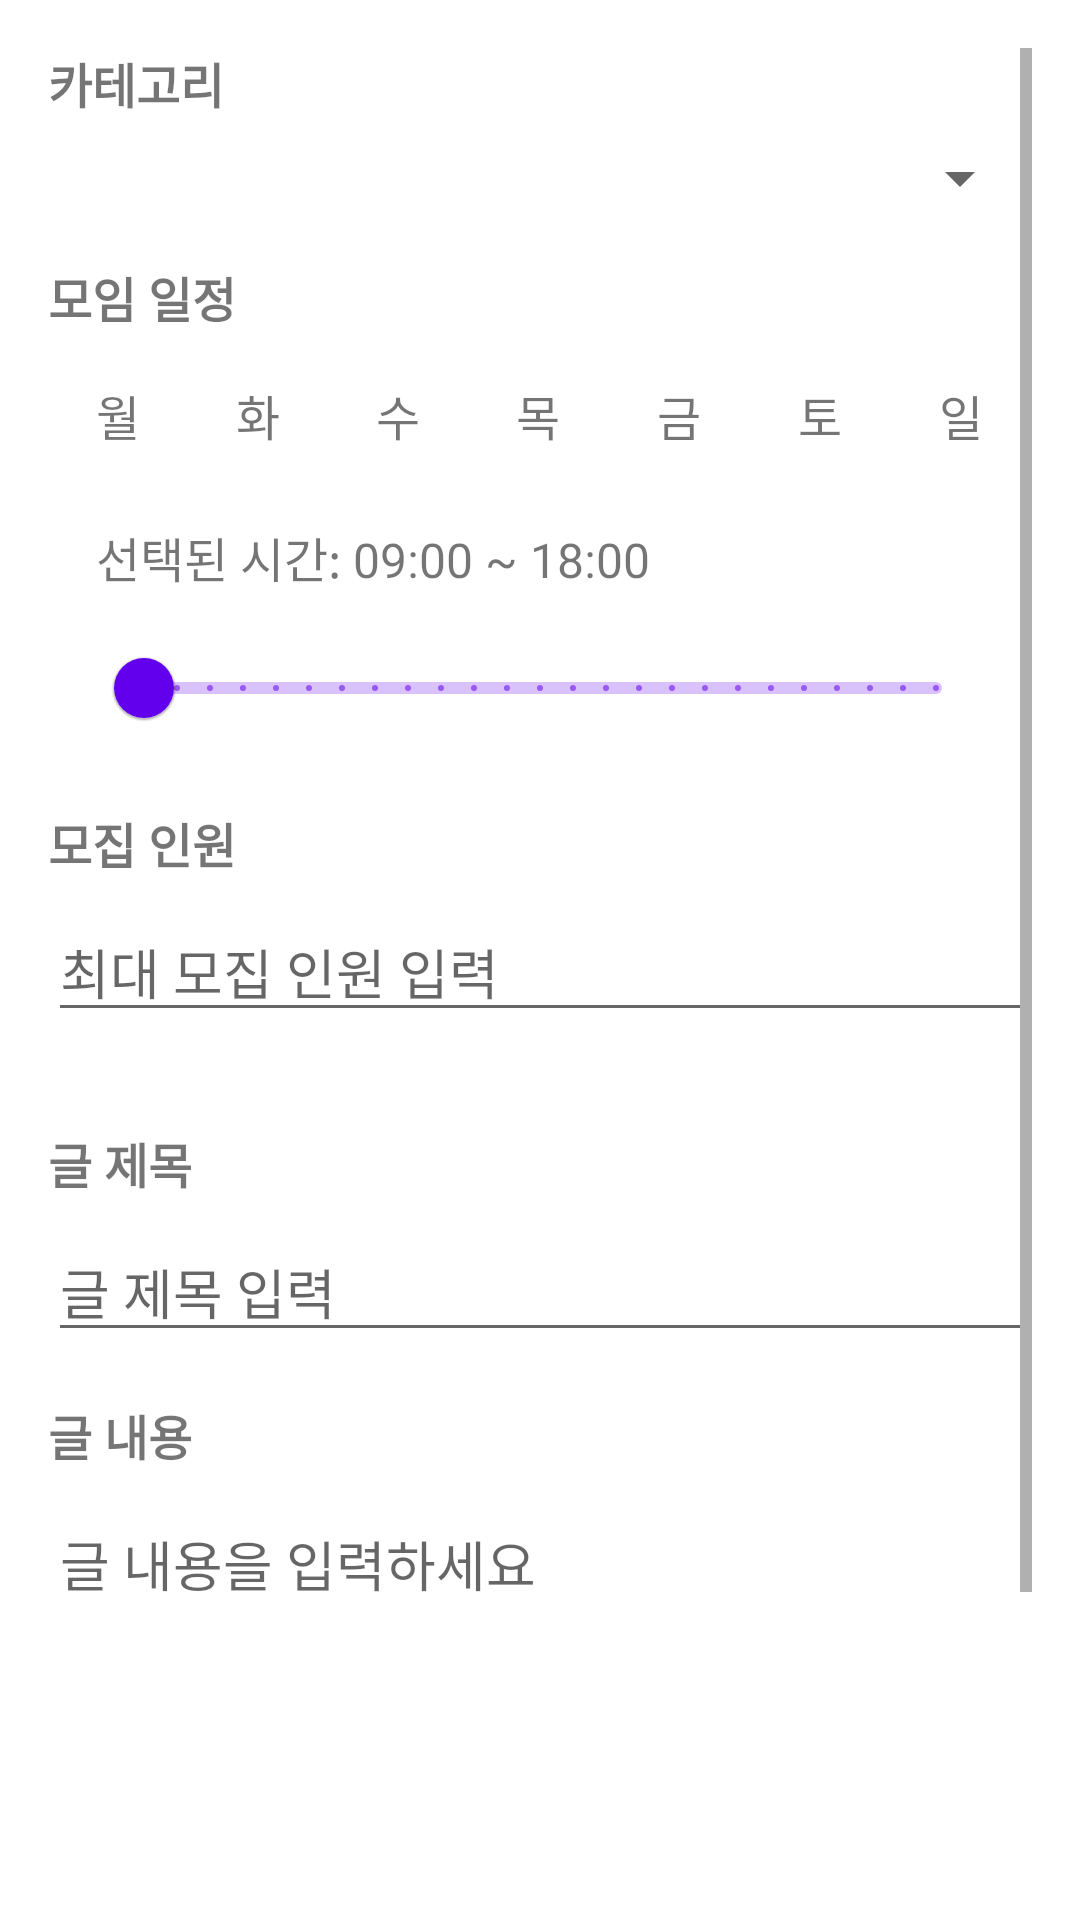

This screen was rendered from an Android layout file. Write that file and the resources it references.
<!-- AndroidManifest.xml: application theme Theme.SWUGather -->
<!-- res/layout/activity_post_create.xml -->
<?xml version="1.0" encoding="utf-8"?>
<LinearLayout xmlns:android="http://schemas.android.com/apk/res/android"
    xmlns:app="http://schemas.android.com/apk/res-auto"
    xmlns:tools="http://schemas.android.com/tools"
    android:id="@+id/main"
    android:layout_width="match_parent"
    android:layout_height="match_parent"
    tools:context=".CreateGroup">

    <ScrollView
        android:layout_width="match_parent"
        android:layout_height="match_parent"
        android:padding="16dp">

        <LinearLayout
            android:layout_width="match_parent"
            android:layout_height="wrap_content"
            android:orientation="vertical">

            
            <TextView
                android:layout_width="wrap_content"
                android:layout_height="wrap_content"
                android:layout_marginBottom="8dp"
                android:text="카테고리"
                android:textSize="16sp"
                android:textStyle="bold"/>

            <Spinner
                android:id="@+id/spinnerCategory"
                android:layout_width="match_parent"
                android:layout_height="wrap_content"
                android:layout_marginBottom="16dp" />

            
            <TextView
                android:layout_width="wrap_content"
                android:layout_height="wrap_content"
                android:layout_marginBottom="8dp"
                android:text="모임 일정"
                android:textSize="16sp"
                android:textStyle="bold"/>

            
            <LinearLayout
                android:layout_width="match_parent"
                android:layout_height="wrap_content"
                android:orientation="vertical">

                
                <LinearLayout
                    android:id="@+id/daySelector"
                    android:layout_width="match_parent"
                    android:layout_height="wrap_content"
                    android:orientation="horizontal"
                    android:gravity="center">

                    <TextView
                        android:id="@+id/tvMonday"
                        android:layout_width="0dp"
                        android:layout_height="wrap_content"
                        android:layout_weight="1"
                        android:text="월"
                        android:gravity="center"
                        android:textSize="16sp"
                        android:background="@drawable/bg_day_default"
                        android:padding="8dp" />

                    <TextView
                        android:id="@+id/tvTuesday"
                        android:layout_width="0dp"
                        android:layout_height="wrap_content"
                        android:layout_weight="1"
                        android:text="화"
                        android:gravity="center"
                        android:textSize="16sp"
                        android:background="@drawable/bg_day_default"
                        android:padding="8dp" />
                    <TextView
                        android:id="@+id/tvWednesday"
                        android:layout_width="0dp"
                        android:layout_height="wrap_content"
                        android:layout_weight="1"
                        android:text="수"
                        android:gravity="center"
                        android:textSize="16sp"
                        android:background="@drawable/bg_day_default"
                        android:padding="8dp" />
                    <TextView
                        android:id="@+id/tvThursday"
                        android:layout_width="0dp"
                        android:layout_height="wrap_content"
                        android:layout_weight="1"
                        android:text="목"
                        android:gravity="center"
                        android:textSize="16sp"
                        android:background="@drawable/bg_day_default"
                        android:padding="8dp" />
                    <TextView
                        android:id="@+id/tvFriday"
                        android:layout_width="0dp"
                        android:layout_height="wrap_content"
                        android:layout_weight="1"
                        android:text="금"
                        android:gravity="center"
                        android:textSize="16sp"
                        android:background="@drawable/bg_day_default"
                        android:padding="8dp" />
                    <TextView
                        android:id="@+id/tvSaturday"
                        android:layout_width="0dp"
                        android:layout_height="wrap_content"
                        android:layout_weight="1"
                        android:text="토"
                        android:gravity="center"
                        android:textSize="16sp"
                        android:background="@drawable/bg_day_default"
                        android:padding="8dp" />
                    <TextView
                        android:id="@+id/tvSunday"
                        android:layout_width="0dp"
                        android:layout_height="wrap_content"
                        android:layout_weight="1"
                        android:text="일"
                        android:gravity="center"
                        android:textSize="16sp"
                        android:background="@drawable/bg_day_default"
                        android:padding="8dp" />
                </LinearLayout>

                <LinearLayout
                    android:layout_width="match_parent"
                    android:layout_height="wrap_content"
                    android:orientation="vertical"
                    android:padding="16dp">

                    <TextView
                        android:id="@+id/tvTimeRange"
                        android:layout_width="match_parent"
                        android:layout_height="wrap_content"
                        android:text="선택된 시간: 09:00 ~ 18:00"
                        android:textSize="16sp"
                        android:layout_marginBottom="8dp" />

                    <com.google.android.material.slider.RangeSlider
                        android:id="@+id/rangeSliderTime"
                        android:layout_width="match_parent"
                        android:layout_height="wrap_content"
                        android:valueFrom="0"
                        android:valueTo="24"
                        android:stepSize="1"/>
                </LinearLayout>

            </LinearLayout>

            
            <TextView
                android:layout_width="wrap_content"
                android:layout_height="wrap_content"
                android:layout_marginBottom="8dp"
                android:text="모집 인원"
                android:textSize="16sp"
                android:textStyle="bold"/>

            <EditText
                android:id="@+id/etMaxParticipants"
                android:layout_width="match_parent"
                android:layout_height="wrap_content"
                android:layout_marginBottom="16dp"
                android:hint="최대 모집 인원 입력"
                android:inputType="number" />

            <LinearLayout
                android:layout_width="match_parent"
                android:layout_height="wrap_content"
                android:layout_marginTop="16dp"
                android:orientation="vertical">
                
                <TextView
                    android:layout_width="wrap_content"
                    android:layout_height="wrap_content"
                    android:layout_marginBottom="8dp"
                    android:text="글 제목"
                    android:textSize="16sp"
                    android:textStyle="bold" />

                <EditText
                    android:id="@+id/etTitle"
                    android:layout_width="match_parent"
                    android:layout_height="wrap_content"
                    android:layout_marginBottom="16dp"
                    android:hint="글 제목 입력" />

                
                <TextView
                    android:layout_width="wrap_content"
                    android:layout_height="wrap_content"
                    android:layout_marginBottom="8dp"
                    android:text="글 내용"
                    android:textSize="16sp"
                    android:textStyle="bold" />

                <EditText
                    android:id="@+id/etDescription"
                    android:layout_width="match_parent"
                    android:layout_height="200dp"
                    android:gravity="top"
                    android:hint="글 내용을 입력하세요"
                    android:inputType="textMultiLine" />

                
                <Button
                    android:id="@+id/btnSave"
                    android:layout_width="match_parent"
                    android:layout_height="wrap_content"
                    android:layout_marginTop="10dp"
                    android:text="글쓰기" />
            </LinearLayout>
        </LinearLayout>
    </ScrollView>

</LinearLayout>
<!-- resources referenced by this layout -->
<resources>
  <style name="Theme.SWUGather" parent="Base.Theme.SWUGather" />
  <style name="Base.Theme.SWUGather" parent="Theme.MaterialComponents.DayNight.NoActionBar">
          
          
      </style>
</resources>
